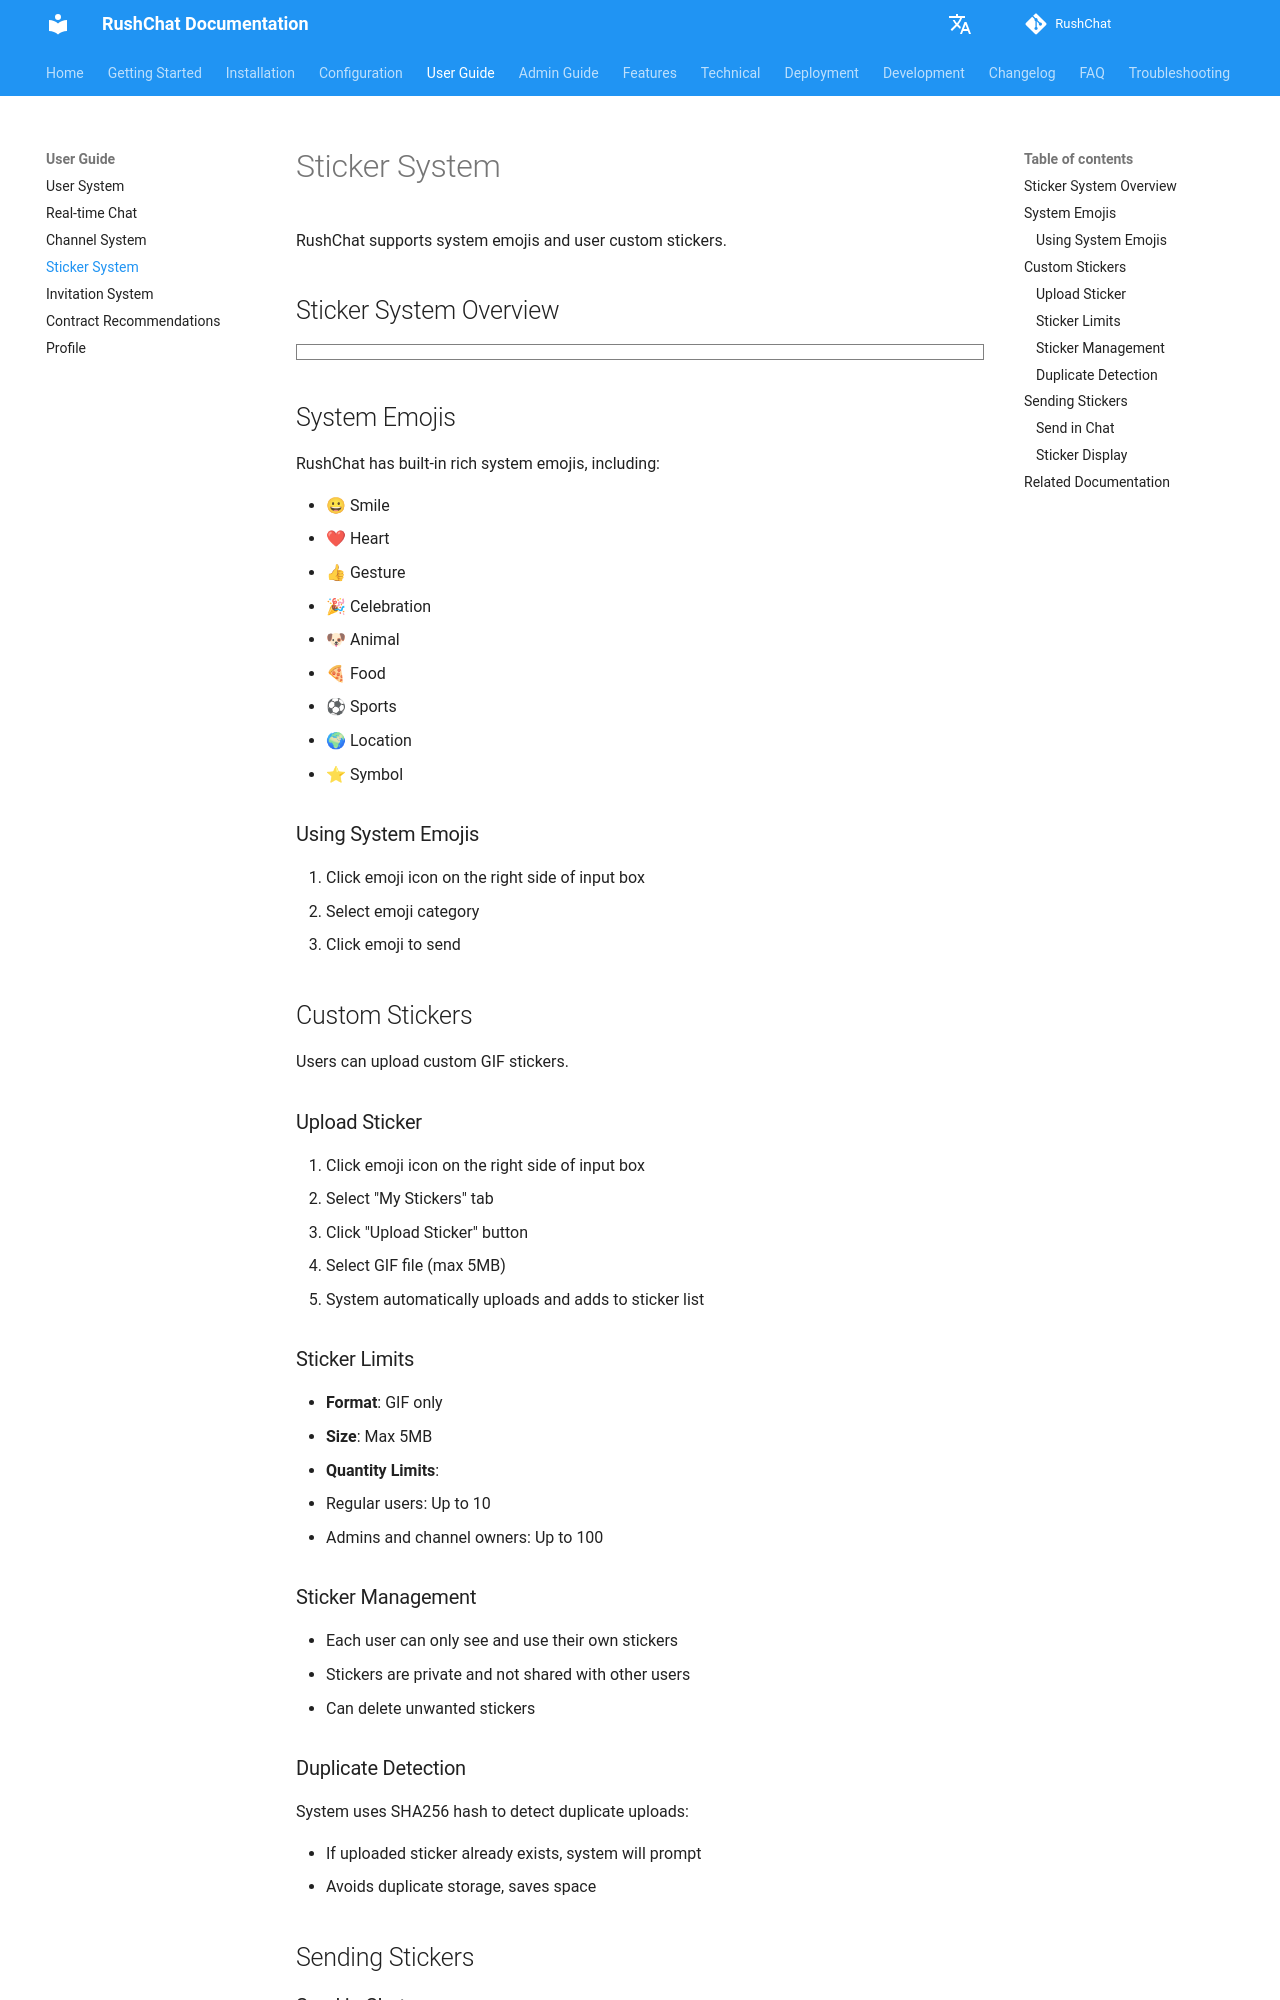

repository: loserxdev/rushchat · page: user-guide/stickers/index.html · generator: mkdocs

# Sticker System

RushChat supports system emojis and user custom stickers.

## Sticker System Overview

```markmap
# Sticker System
## System Emojis
- 9 Categories
  - Smile
  - Heart
  - Gesture
  - Celebration
  - Animal
  - Food
  - Sports
  - Location
  - Symbol
- Usage
  - Click Emoji Icon
  - Select Category
  - Click to Send
## Custom Stickers
- Upload Requirements
  - Format: GIF
  - Size: Max 5MB
  - SHA256 Deduplication
- Quantity Limits
  - Regular Users: 10
  - Admins: 100
  - Channel Owners: 100
- Management
  - Upload Sticker
  - Delete Sticker
  - Private Storage
## Usage Process
- Open Sticker Panel
- Select Type
  - System Emojis
  - My Stickers
- Click to Send
- Real-time Display
```

## System Emojis

RushChat has built-in rich system emojis, including:

- 😀 Smile
- ❤ Heart
- 👍 Gesture
- 🎉 Celebration
- 🐶 Animal
- 🍕 Food
- ⚽ Sports
- 🌍 Location
- ⭐ Symbol

### Using System Emojis

1. Click emoji icon on the right side of input box
2. Select emoji category
3. Click emoji to send

## Custom Stickers

Users can upload custom GIF stickers.

### Upload Sticker

1. Click emoji icon on the right side of input box
2. Select "My Stickers" tab
3. Click "Upload Sticker" button
4. Select GIF file (max 5MB)
5. System automatically uploads and adds to sticker list

### Sticker Limits

- **Format**: GIF only
- **Size**: Max 5MB
- **Quantity Limits**:
  - Regular users: Up to 10
  - Admins and channel owners: Up to 100

### Sticker Management

- Each user can only see and use their own stickers
- Stickers are private and not shared with other users
- Can delete unwanted stickers
